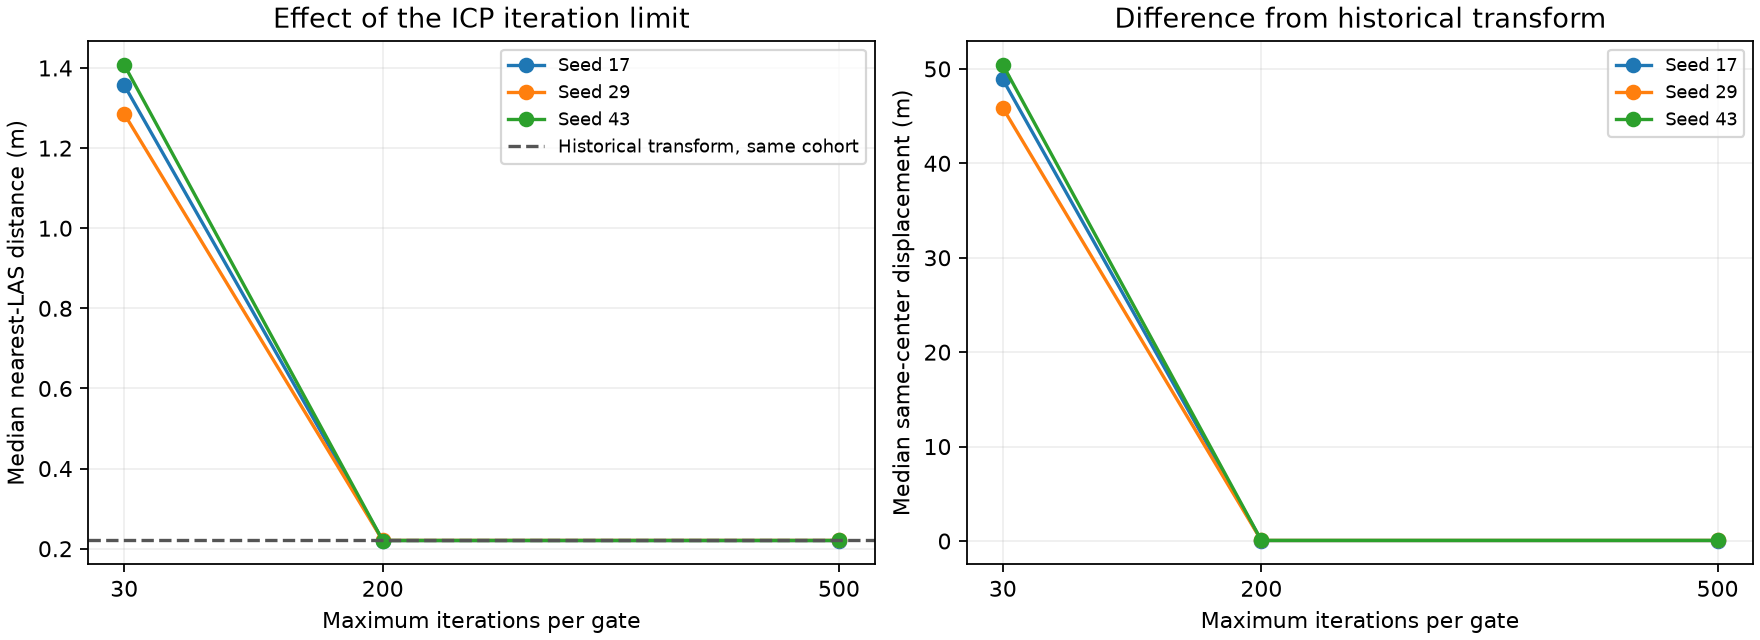

The data file committed next to this chart (first rows):
name, evaluated, median_mean_m, median_min_m, median_max_m, p90_mean_m, rmse_mean_m, within_1m_mean, terminal_converged, iteration_limited, max_iterations, mean_median_displacement_from_baseline_m
iteration_budget_030, 3, 1.35, 1.286, 1.408, 8.14, 13.88, 0.4147, 0, 3, 30, 48.39
iteration_budget_200, 3, 0.2205, 0.2204, 0.2206, 0.8846, 15.51, 0.9129, 2, 1, 200, 0.05755
pca_icp, 3, 0.2205, 0.2204, 0.2206, 0.8846, 15.51, 0.9129, 2, 1, 500, 0.05755
